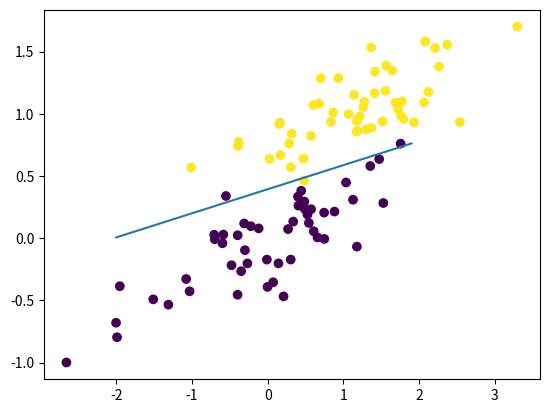

This chart was generated by the following Python code:
from matplotlib import pyplot as plt
import numpy as np


def discriminant_analysis(X, y):
    classes = np.unique(y)
    X0, X1 = X[y == classes[0]], X[y == classes[1]]
    m0, m1 = X0.mean(axis=0), X1.mean(axis=0)
    Sw = np.sum(
        [np.sum([np.dot((x - mi)[:, np.newaxis],
                        (x - mi)[np.newaxis, :]) for x in Xi],
                axis=0)
         for Xi, mi in [(X0, m0), (X1, m1)]],
        axis=0)
    Sb = (len(X0) * len(X1)) / len(X) * np.dot(
        (m0 - m1)[:, np.newaxis],
        (m0 - m1)[np.newaxis, :]
    )

    la, v = np.linalg.eig(
        np.dot(np.linalg.inv(Sw), Sb)
    )

    w = v.T[np.argmax(la)]
    m = (m0 + m1) / 2
    return lambda x: -w[0]/w[1] * x + w[0]/w[1] * m[0] + m[1]


if __name__ == '__main__':
    n, dim = 50, 2
    C = np.array([[0., -0.23], [0.83, .23]])
    X = np.r_[np.dot(np.random.randn(n, dim), C),
              np.dot(np.random.randn(n, dim), C) + np.array([1, 1])]
    y = np.hstack((np.zeros(n), np.ones(n)))

    plt.scatter(X[:, 0], X[:, 1], c=y)
    x = np.arange(-2, 2, 0.1)
    plt.plot(x, discriminant_analysis(X, y)(x))
    plt.show()
